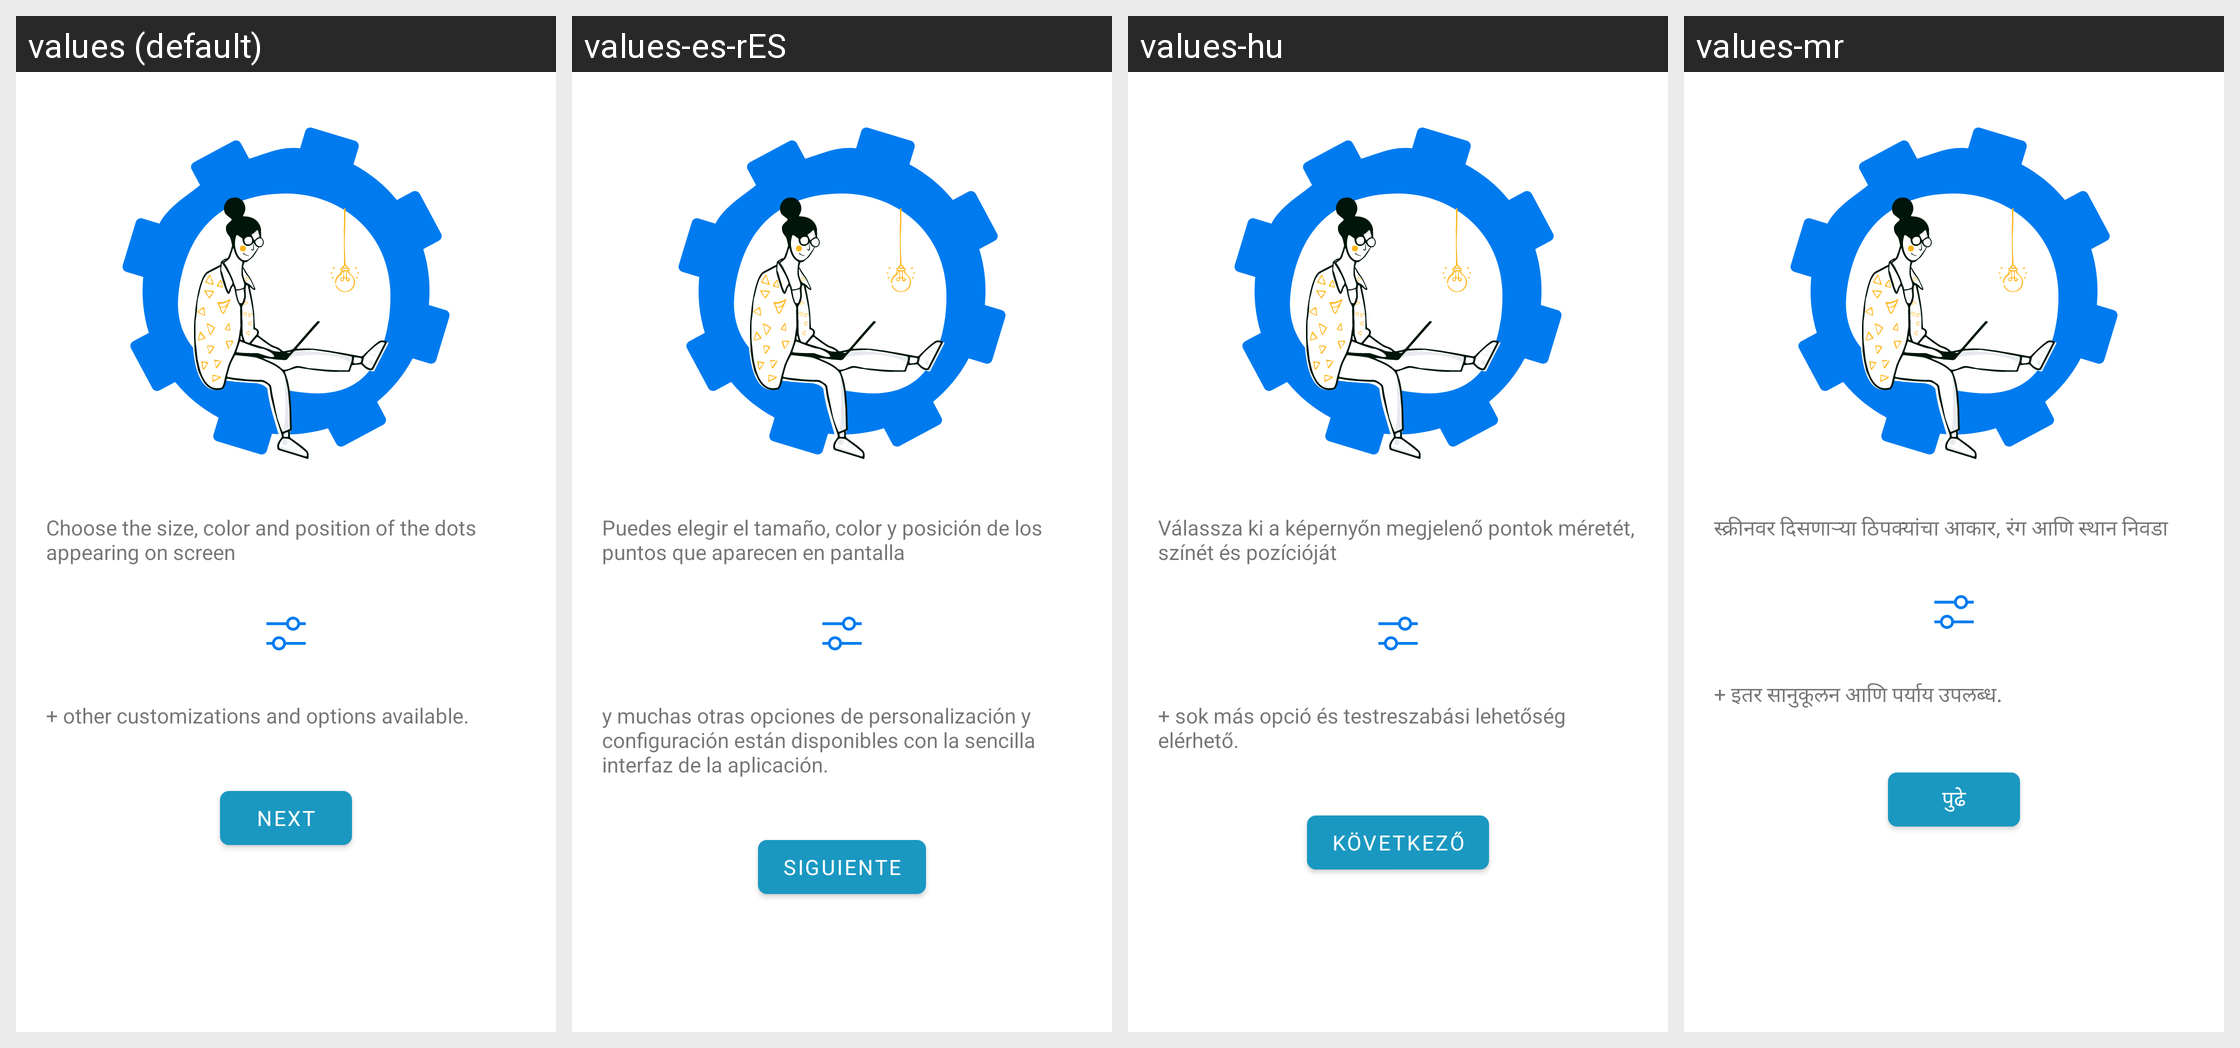

Here is an Android app screen in its default locale and in the app's own translations. Write out the translated-string differences for the strings that appear on this screen.
Android screen res/layout/fragment_intro_explanation.xml rendered under 4 locales, left to right: values (default), values-es-rES, values-hu, values-mr. Device: Nexus 5 (rendered at 1080×1920; each locale shown at half size, 540×960, under a caption strip naming it); theme Theme.Vigilante.
Other locales in the repository, not shown: values-bg-rBG, values-cn, values-de-rDE, values-es, values-fa, values-fil, values-fr-rFR, values-it-rIT, values-iw, values-mk, values-mk-rMK, values-nb-rNO, values-or, values-pt-rBR, values-pt-rPT, values-ru-rRU, values-tr, values-zh-rCN.
Strings drawn on this screen, with the default value and each locale's value (text and hints the layout hard-codes, and strings that could not be matched under every locale, appear in the picture but are not listed):

you_can_choose_the_size_color_and_the_position_of_the_dots_appearing_on_the_screen
  values: Choose the size, color and position of the dots appearing on screen
  values-es-rES: Puedes elegir el tamaño, color y posición de los puntos que aparecen en pantalla
  values-hu: Válassza ki a képernyőn megjelenő pontok méretét, színét és pozícióját
  values-mr: स्क्रीनवर दिसणार्‍या ठिपक्यांचा आकार, रंग आणि स्थान निवडा

and_many_other_customizations_and_options_available_within_the_simple_ui_in_the_application
  values: + other customizations and options available.
  values-es-rES: y muchas otras opciones de personalización y configuración están disponibles con la sencilla interfaz de la aplicación.
  values-hu: + sok más opció és testreszabási lehetőség elérhető.
  values-mr: + इतर सानुकूलन आणि पर्याय उपलब्ध.

next
  values: Next
  values-es-rES: Siguiente
  values-hu: Következő
  values-mr: पुढे
